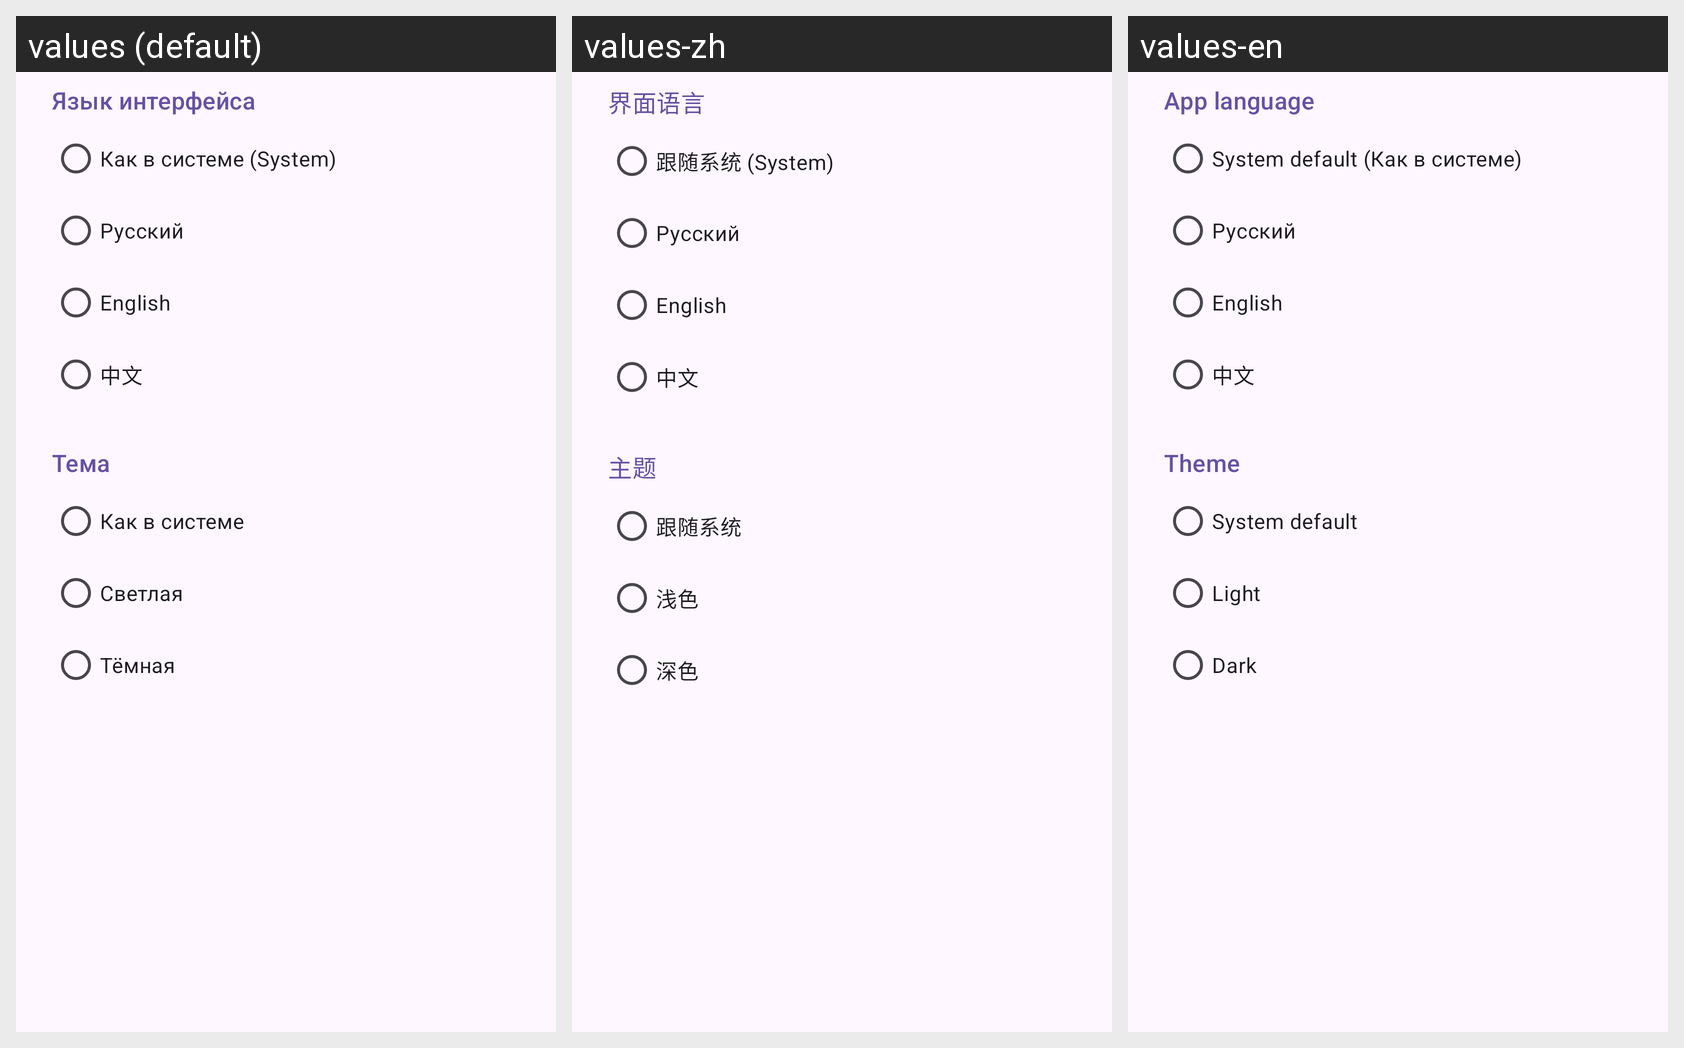

For this localized Android screen grid, give each drawn string resource with its value in every locale shown.
Android screen res/layout/dialog_ui.xml rendered under 3 locales, left to right: values (default), values-zh, values-en. Device: Nexus 5 (rendered at 1080×1920; each locale shown at half size, 540×960, under a caption strip naming it); theme Theme.RuVoice.
Strings drawn on this screen, with the default value and each locale's value (text and hints the layout hard-codes, and strings that could not be matched under every locale, appear in the picture but are not listed):

ui_language
  values: Язык интерфейса
  values-zh: 界面语言
  values-en: App language

ui_language_system
  values: Как в системе (System)
  values-zh: 跟随系统 (System)
  values-en: System default (Как в системе)

ui_language_ru
  values: Русский
  values-zh: Русский  [not translated; the default value is used]
  values-en: Русский  [not translated; the default value is used]

ui_language_en
  values: English
  values-zh: English  [not translated; the default value is used]
  values-en: English  [not translated; the default value is used]

ui_language_zh
  values: 中文
  values-zh: 中文  [not translated; the default value is used]
  values-en: 中文  [not translated; the default value is used]

ui_theme
  values: Тема
  values-zh: 主题
  values-en: Theme

ui_theme_system
  values: Как в системе
  values-zh: 跟随系统
  values-en: System default

ui_theme_light
  values: Светлая
  values-zh: 浅色
  values-en: Light

ui_theme_dark
  values: Тёмная
  values-zh: 深色
  values-en: Dark
